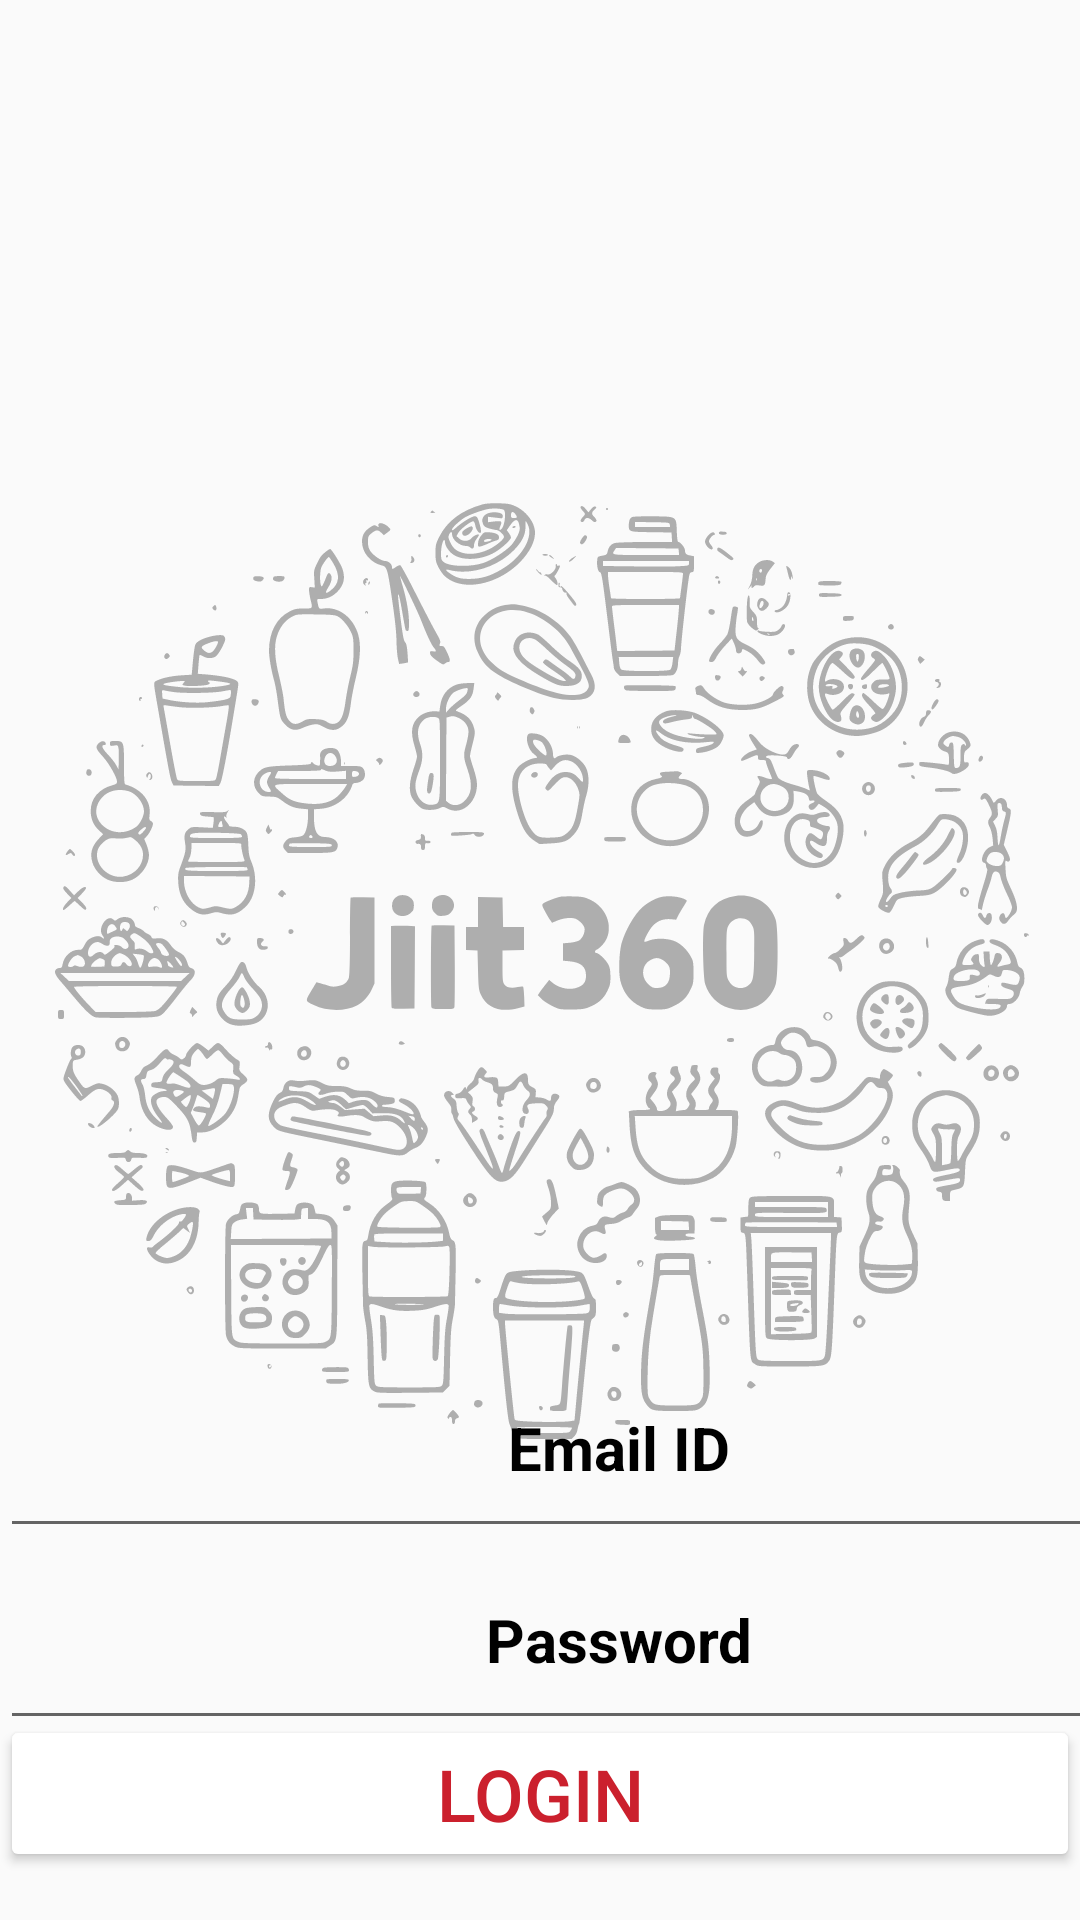

Produce the Android XML layout that renders to this screen, including the resource entries it uses.
<!-- AndroidManifest.xml: application theme AppTheme_Light -->
<!-- res/layout/activity_login_page.xml -->
<?xml version="1.0" encoding="utf-8"?>
<androidx.constraintlayout.widget.ConstraintLayout
    xmlns:android="http://schemas.android.com/apk/res/android"
    xmlns:app="http://schemas.android.com/apk/res-auto"
    xmlns:tools="http://schemas.android.com/tools"
    android:layout_width="match_parent"
    android:layout_height="match_parent"
    tools:context=".LoginPage">

    <ImageView
        android:layout_width="match_parent"
        android:layout_height="match_parent"
        android:src="@drawable/design"
        app:layout_constraintBottom_toBottomOf="parent"
        app:layout_constraintTop_toTopOf="parent"
        app:layout_constraintVertical_bias="1.0"
        tools:layout_editor_absoluteX="2dp" />

    <Button
        android:id="@+id/loginsubmit"
        android:layout_width="match_parent"
        android:layout_height="wrap_content"
        android:layout_marginBottom="16dp"
        android:backgroundTint="@color/white"
        android:onClick="onClick"
        android:text="Login"
        android:textColor="@color/teal"
        android:textSize="24sp"
        app:layout_constraintBottom_toBottomOf="parent"
        tools:layout_editor_absoluteX="-16dp" />

    <EditText
        android:id="@+id/Email"
        android:layout_width="413dp"
        android:layout_height="57dp"
        android:layout_marginBottom="124dp"
        android:drawableLeft="@drawable/baseline_person_24"
        android:gravity="center_horizontal"
        android:hint="Email ID"
        android:paddingLeft="100sp"
        android:paddingRight="100sp"
        android:textColorHint="@color/black"
        android:textSize="20sp"
        android:textStyle="bold"
        app:layout_constraintBottom_toBottomOf="parent"
        app:layout_constraintStart_toStartOf="parent" />

    <EditText
        android:id="@+id/Password"
        android:layout_width="413dp"
        android:layout_height="57dp"
        android:layout_marginBottom="60dp"
        android:drawableLeft="@drawable/baseline_person_24"
        android:gravity="center_horizontal"
        android:hint="Password"
        android:paddingLeft="100sp"
        android:paddingRight="100sp"
        android:textColorHint="@color/black"
        android:textSize="20sp"
        android:textStyle="bold"
        app:layout_constraintBottom_toBottomOf="parent"
        app:layout_constraintStart_toStartOf="parent" />
</androidx.constraintlayout.widget.ConstraintLayout>
<!-- resources referenced by this layout -->
<resources>
  <color name="black">#FF000000</color>
  <color name="teal"> #CB202D</color>
  <color name="white">#FFFFFFFF</color>
  <!-- drawable design: vector/xml drawable (drawable, 110098 chars, omitted) -->
  <style name="AppTheme_Light" parent="Theme.AppCompat.Light.NoActionBar">
          <item name="colorPrimary">@color/white</item>
      </style>
</resources>
